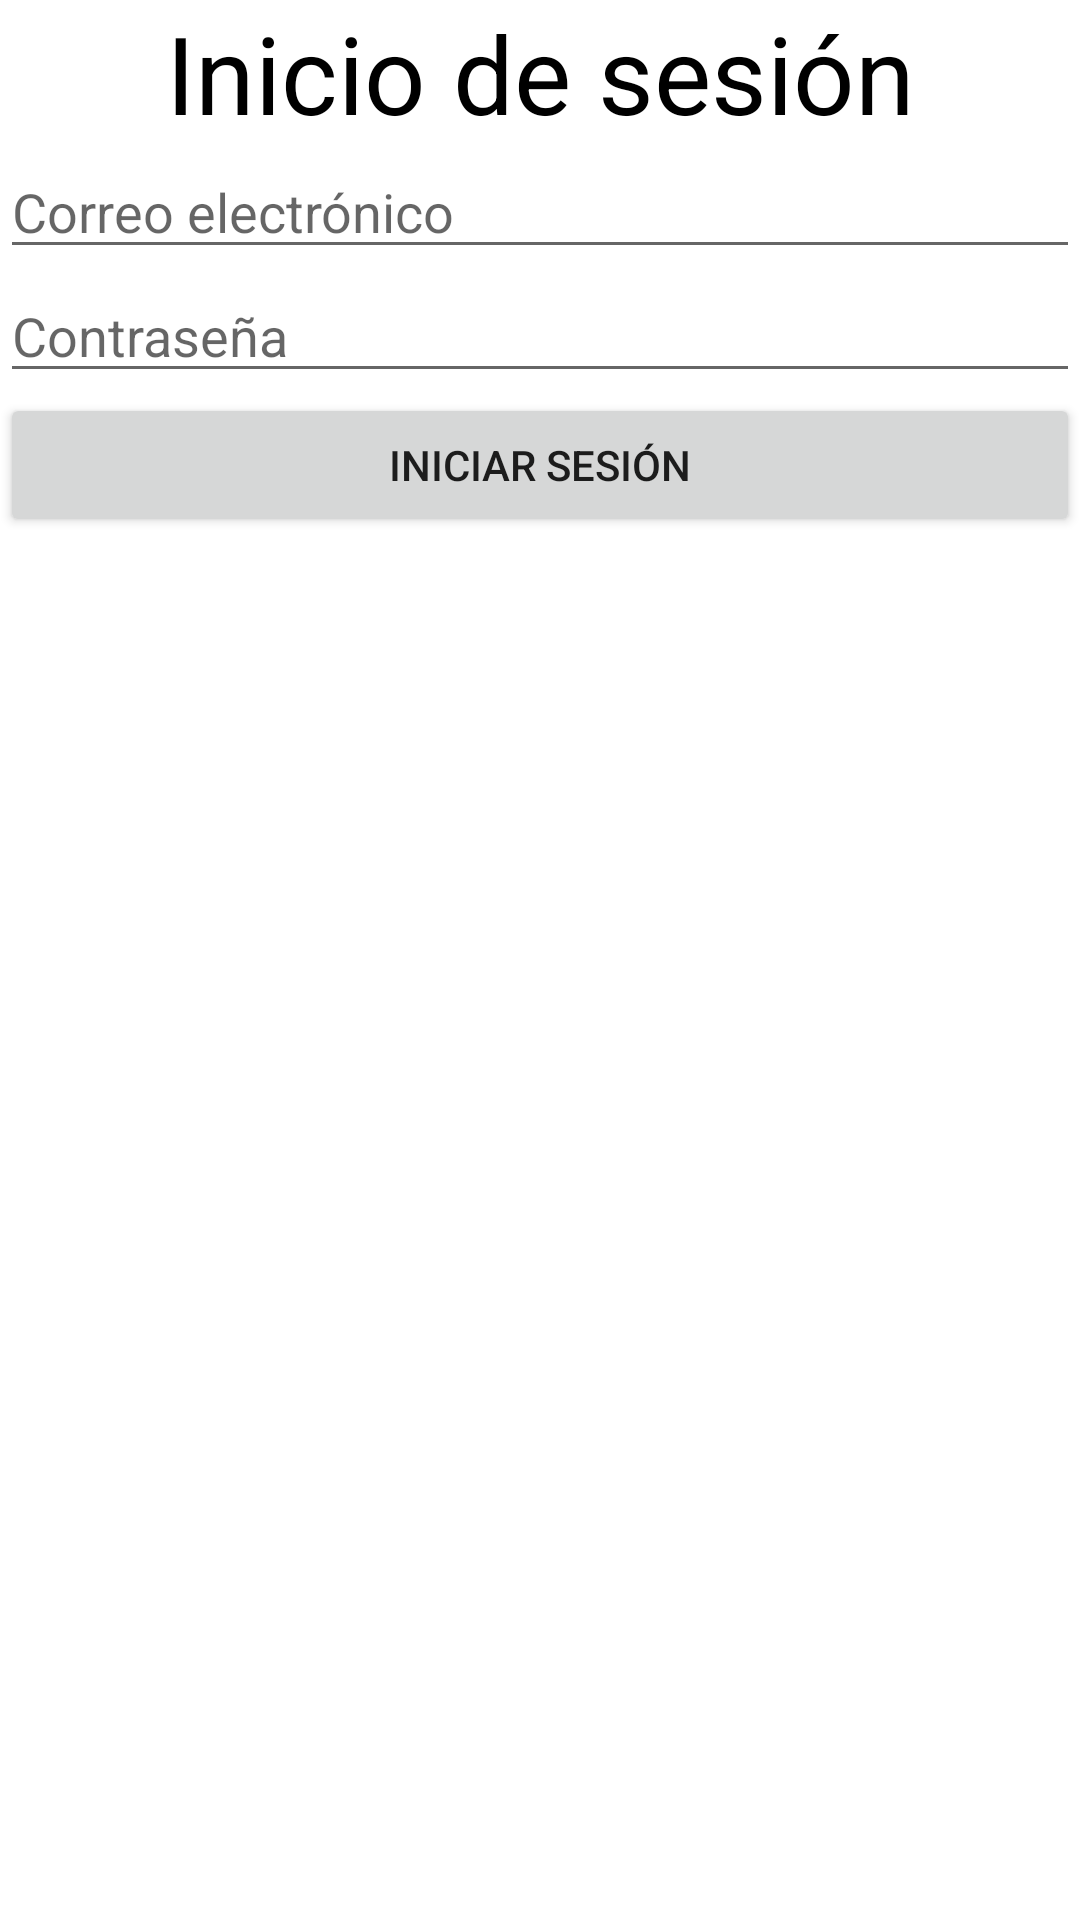

The Android layout XML behind this screen, and the referenced resources:
<!-- AndroidManifest.xml: application theme Theme.AgendaFirebase -->
<!-- res/layout/activity_login.xml -->
<?xml version="1.0" encoding="utf-8"?>
<LinearLayout xmlns:android="http://schemas.android.com/apk/res/android"
    xmlns:app="http://schemas.android.com/apk/res-auto"
    xmlns:tools="http://schemas.android.com/tools"
    android:layout_width="match_parent"
    android:layout_height="match_parent"
    tools:context=".loginActivity"
    android:orientation="vertical">

    <TextView
        android:layout_width="match_parent"
        android:layout_height="wrap_content"
        android:textAlignment="center"
        android:text="Inicio de sesión"
        android:textSize="36dp"
        android:textColor="@color/black"></TextView>

    <EditText
        android:layout_width="match_parent"
        android:layout_height="wrap_content"
        android:hint="Correo electrónico"
        android:id="@+id/txtUser"></EditText>

    <EditText
        android:layout_width="match_parent"
        android:layout_height="wrap_content"
        android:hint="Contraseña"
        android:id="@+id/txtPassword"></EditText>

    <Button
        android:id="@+id/btnLogin"
        android:layout_width="match_parent"
        android:layout_height="wrap_content"
        android:text="Iniciar sesión"
        />

</LinearLayout>
<!-- resources referenced by this layout -->
<resources>
  <style name="Theme.AgendaFirebase" parent="Theme.MaterialComponents.DayNight.DarkActionBar">
          
          <item name="colorPrimary">@color/purple_500</item>
          <item name="colorPrimaryVariant">@color/purple_700</item>
          <item name="colorOnPrimary">@color/white</item>
          
          <item name="colorSecondary">@color/teal_200</item>
          <item name="colorSecondaryVariant">@color/teal_700</item>
          <item name="colorOnSecondary">@color/black</item>
          
          <item name="android:statusBarColor" tools:targetApi="l">?attr/colorPrimaryVariant</item>
          
      </style>
  <!-- not gathered from this repository: default colours our renderer supplied (Android Studio template values) -->
  <color name="purple_500">#FF6200EE</color>
  <color name="purple_700">#FF3700B3</color>
  <color name="teal_200">#FF03DAC5</color>
  <color name="teal_700">#FF018786</color>
  <color name="black">#FF000000</color>
  <color name="white">#FFFFFFFF</color>
</resources>
